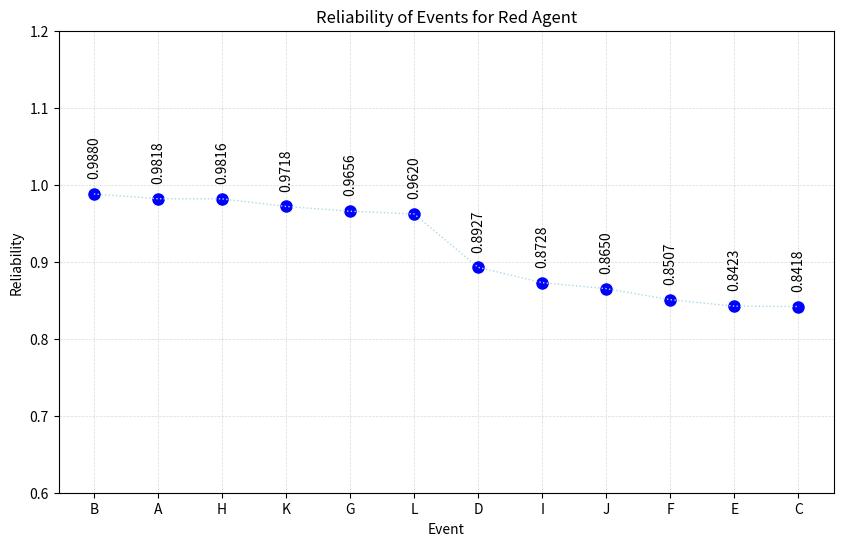

Write the Python code that produced this figure.
import matplotlib.pyplot as plt
import os

# Reliability data
events = ['A', 'B', 'C', 'D', 'E', 'F', 'G', 'H', 'I', 'J', 'K', 'L']
reliabilities = [0.9818, 0.9880, 0.8418, 0.8927, 0.8423, 0.8507, 0.9656, 0.9816, 0.8728, 0.8650, 0.9718, 0.9620]

# Sort events and reliabilities by reliability in descending order
sorted_indices = sorted(range(len(reliabilities)), key=lambda i: reliabilities[i], reverse=True)
events = [events[i] for i in sorted_indices]
reliabilities = [reliabilities[i] for i in sorted_indices]

# Plot the reliability as dots
plt.figure(figsize=(10, 6))
plt.plot(events, reliabilities, 'o', color='blue', markersize=8, label='Reliability')
plt.plot(events, reliabilities, linestyle=':', color='lightblue', linewidth=1)
# Set y-axis limits from 0.6 to 1.2
plt.ylim(0.6, 1.2)

# Add labels and title
plt.xlabel('Event')
plt.ylabel('Reliability')
plt.title('Reliability of Events for Red Agent')

# Display values above each point
for i, reliability in enumerate(reliabilities):
    plt.text(i, reliability + 0.02, f"{reliability:.4f}", ha='center', va='bottom', rotation=90)
plt.grid(True, color='gray', linestyle='--', linewidth=0.5, alpha=0.3)

# Ensure the save directory exists
save_dir = '2_100K_DFT_MARL-ddqn_analysisGraphs'
os.makedirs(save_dir, exist_ok=True)

# Save the plot
plt.grid(True)
save_path = os.path.join(save_dir, 'reliability_plot.png')
plt.savefig(save_path)
plt.show()

print(f"Plot saved to {save_path}")
